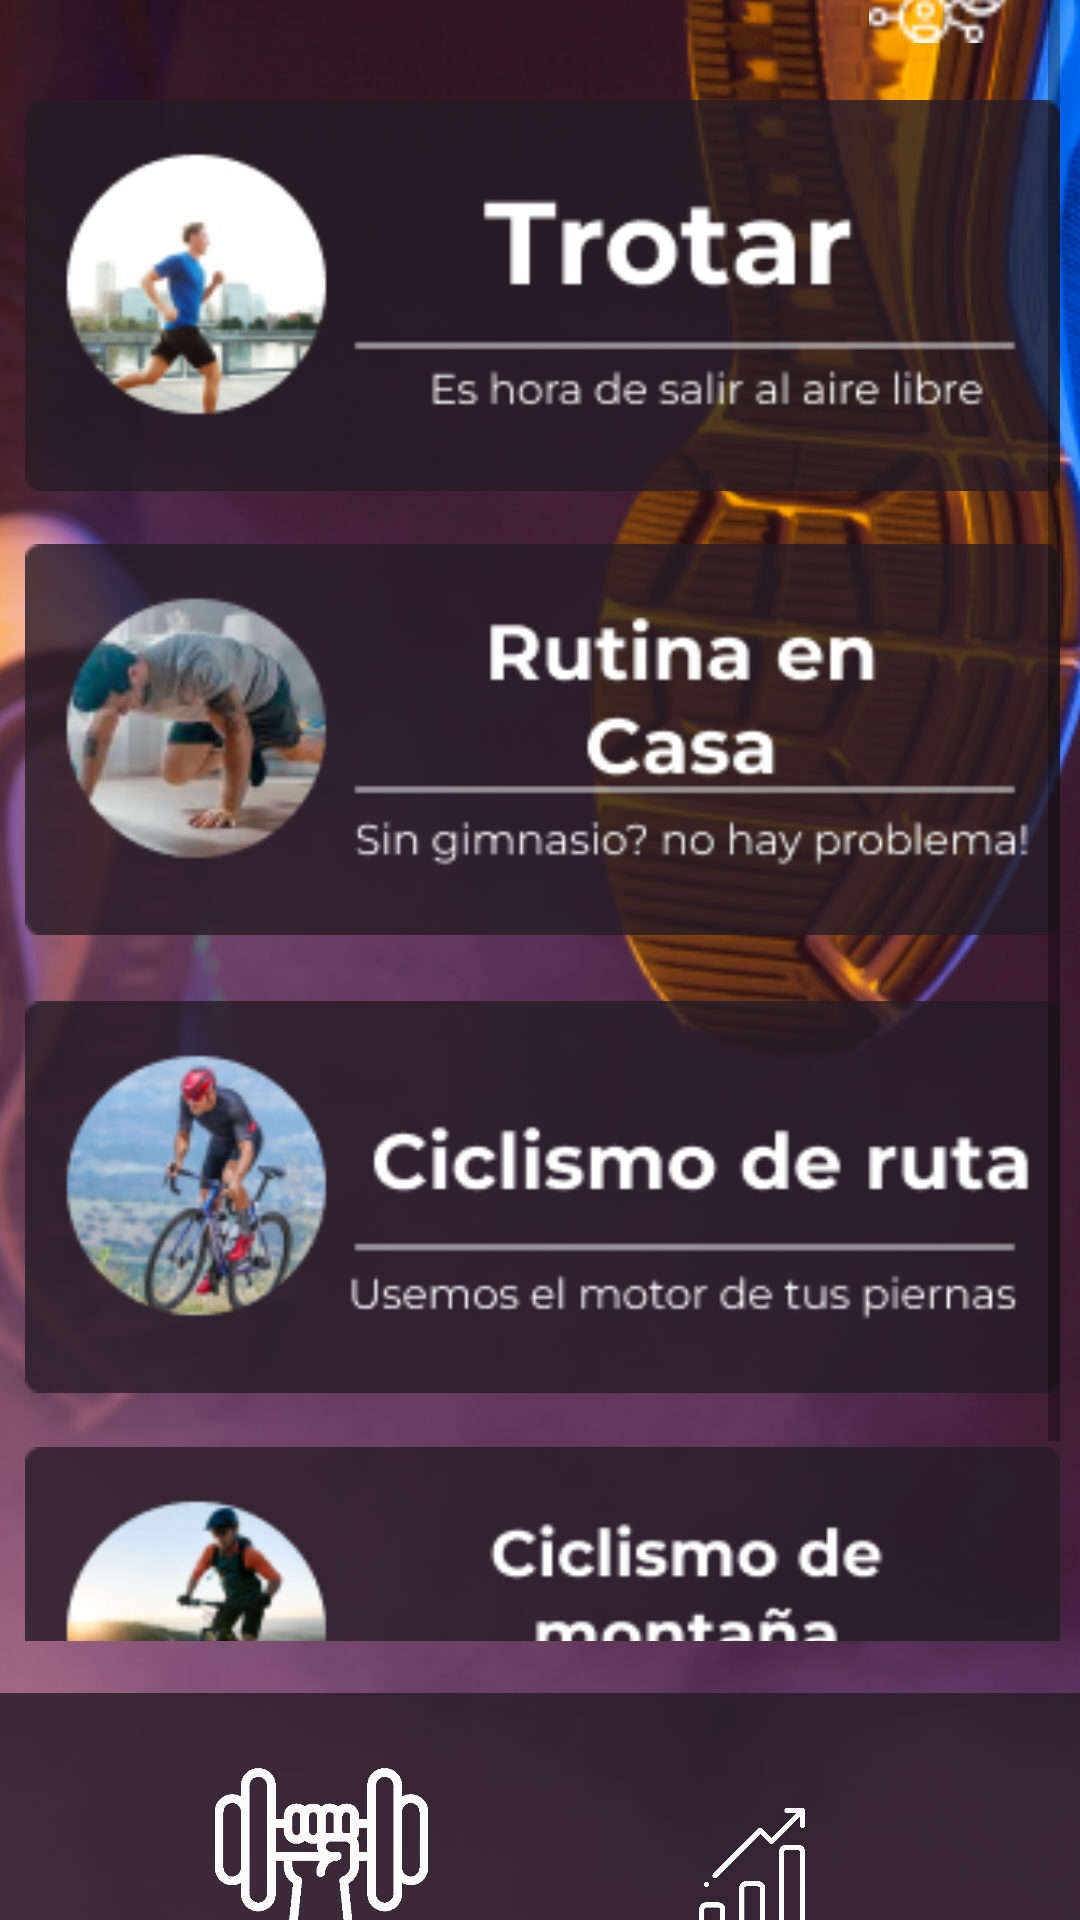

Layout XML and referenced resources for this Android screen:
<!-- AndroidManifest.xml: application theme Theme.AppCompat.Light.NoActionBar -->
<!-- res/layout/activity_personal.xml -->
<?xml version="1.0" encoding="utf-8"?>
<androidx.constraintlayout.widget.ConstraintLayout xmlns:android="http://schemas.android.com/apk/res/android"
    xmlns:app="http://schemas.android.com/apk/res-auto"
    xmlns:tools="http://schemas.android.com/tools"
    android:layout_width="match_parent"
    android:layout_height="match_parent"
    tools:context=".Personal">

    <ImageView
        android:id="@+id/imageView13"
        android:layout_width="441dp"
        android:layout_height="746dp"
        app:layout_constraintBottom_toBottomOf="parent"
        app:layout_constraintEnd_toEndOf="parent"
        app:layout_constraintStart_toStartOf="parent"
        app:layout_constraintTop_toTopOf="parent"
        app:srcCompat="@drawable/fondo" />

    <ImageView
        android:id="@+id/imageView29"
        android:layout_width="425dp"
        android:layout_height="736dp"
        app:layout_constraintBottom_toBottomOf="parent"
        app:layout_constraintEnd_toEndOf="parent"
        app:layout_constraintHorizontal_bias="0.473"
        app:layout_constraintStart_toStartOf="parent"
        app:layout_constraintTop_toTopOf="@+id/imageView13"
        app:srcCompat="@drawable/bkg" />

    <ImageView
        android:id="@+id/imageView22"
        android:layout_width="562dp"
        android:layout_height="216dp"
        android:layout_marginTop="16dp"
        app:layout_constraintEnd_toEndOf="parent"
        app:layout_constraintHorizontal_bias="0.503"
        app:layout_constraintStart_toStartOf="parent"
        app:layout_constraintTop_toBottomOf="@+id/scrollView2"
        app:srcCompat="@drawable/cardsport" />

    <ImageView
        android:id="@+id/imageView16"
        android:layout_width="62dp"
        android:layout_height="47dp"
        android:layout_marginTop="20dp"
        android:layout_marginEnd="16dp"
        android:onClick="social"
        android:src="@drawable/red"
        app:layout_constraintEnd_toEndOf="parent"
        app:layout_constraintTop_toTopOf="@+id/imageView13" />


    <ImageView
        android:id="@+id/imageView25"
        android:layout_width="161dp"
        android:layout_height="71dp"
        android:layout_marginStart="128dp"
        android:layout_marginTop="24dp"
        app:layout_constraintStart_toStartOf="@+id/imageView22"
        app:layout_constraintTop_toTopOf="@+id/imageView22"
        app:srcCompat="@drawable/menejercicio" />

    <ImageView
        android:id="@+id/imageView27"
        android:layout_width="100dp"
        android:layout_height="43dp"
        android:layout_marginTop="40dp"
        android:layout_marginEnd="160dp"
        android:onClick="cambio"
        app:layout_constraintEnd_toEndOf="@+id/imageView22"
        app:layout_constraintTop_toTopOf="@+id/imageView22"
        app:srcCompat="@drawable/estadistica" />

    <TextView
        android:id="@+id/textView15"
        android:layout_width="wrap_content"
        android:layout_height="wrap_content"
        android:layout_marginTop="16dp"
        android:text="Deportes"
        android:textColor="@android:color/white"
        android:textSize="30sp"
        android:textStyle="normal|bold"
        app:layout_constraintBottom_toTopOf="@+id/scrollView2"
        app:layout_constraintEnd_toEndOf="parent"
        app:layout_constraintHorizontal_bias="0.496"
        app:layout_constraintStart_toStartOf="parent"
        app:layout_constraintTop_toTopOf="parent"
        app:layout_constraintVertical_bias="0.0"
        tools:ignore="MissingConstraints" />

    <ScrollView
        android:id="@+id/scrollView2"
        android:layout_width="345dp"
        android:layout_height="549dp"
        android:layout_marginTop="72dp"
        app:layout_constraintEnd_toEndOf="@+id/imageView29"
        app:layout_constraintHorizontal_bias="0.487"
        app:layout_constraintStart_toStartOf="@+id/imageView29"
        app:layout_constraintTop_toTopOf="@+id/imageView29">

        <LinearLayout
            android:layout_width="match_parent"
            android:layout_height="wrap_content"
            android:orientation="vertical">

            <ImageView
                android:id="@+id/imageView17"
                android:layout_width="match_parent"
                android:layout_height="137dp"
                android:layout_marginTop="32dp"
                android:onClick="carrera"
                app:srcCompat="@drawable/trotar" />

            <ImageView
                android:id="@+id/enterper"
                android:layout_width="match_parent"
                android:layout_height="159dp"
                android:onClick="Personal"
                app:srcCompat="@drawable/rutinacasa" />

            <ImageView
                android:id="@+id/prohibir"
                android:layout_width="315dp"
                android:layout_height="200dp"
                android:layout_marginTop="-195dp"
                android:visibility="gone"
                app:srcCompat="@drawable/prohibido"
                tools:visibility="gone" />

            <ImageView
                android:id="@+id/imageView24"
                android:layout_width="match_parent"
                android:layout_height="146dp"
                android:onClick="carrera1"
                app:srcCompat="@drawable/ciclismor" />

            <ImageView
                android:id="@+id/imageView19"
                android:layout_width="match_parent"
                android:layout_height="151dp"
                android:onClick="carrera1"
                app:srcCompat="@drawable/ciclismom"
                tools:src="@tools:sample/avatars" />


        </LinearLayout>
    </ScrollView>

</androidx.constraintlayout.widget.ConstraintLayout>
<!-- resources referenced by this layout -->
<resources>
  <!-- drawable bkg: png bitmap (drawable, 300179 bytes) -->
  <!-- drawable cardsport: png bitmap (drawable, 709 bytes) -->
  <!-- drawable ciclismom: png bitmap (drawable, 20396 bytes) -->
  <!-- drawable ciclismor: png bitmap (drawable, 22317 bytes) -->
  <!-- drawable estadistica: png bitmap (drawable, 4125 bytes) -->
  <!-- drawable fondo: png bitmap (drawable, 2743 bytes) -->
  <!-- drawable menejercicio: png bitmap (drawable, 4993 bytes) -->
  <!-- drawable red: png bitmap (drawable, 2014 bytes) -->
  <!-- drawable rutinacasa: png bitmap (drawable, 21289 bytes) -->
  <!-- drawable trotar: png bitmap (drawable, 15258 bytes) -->
</resources>
